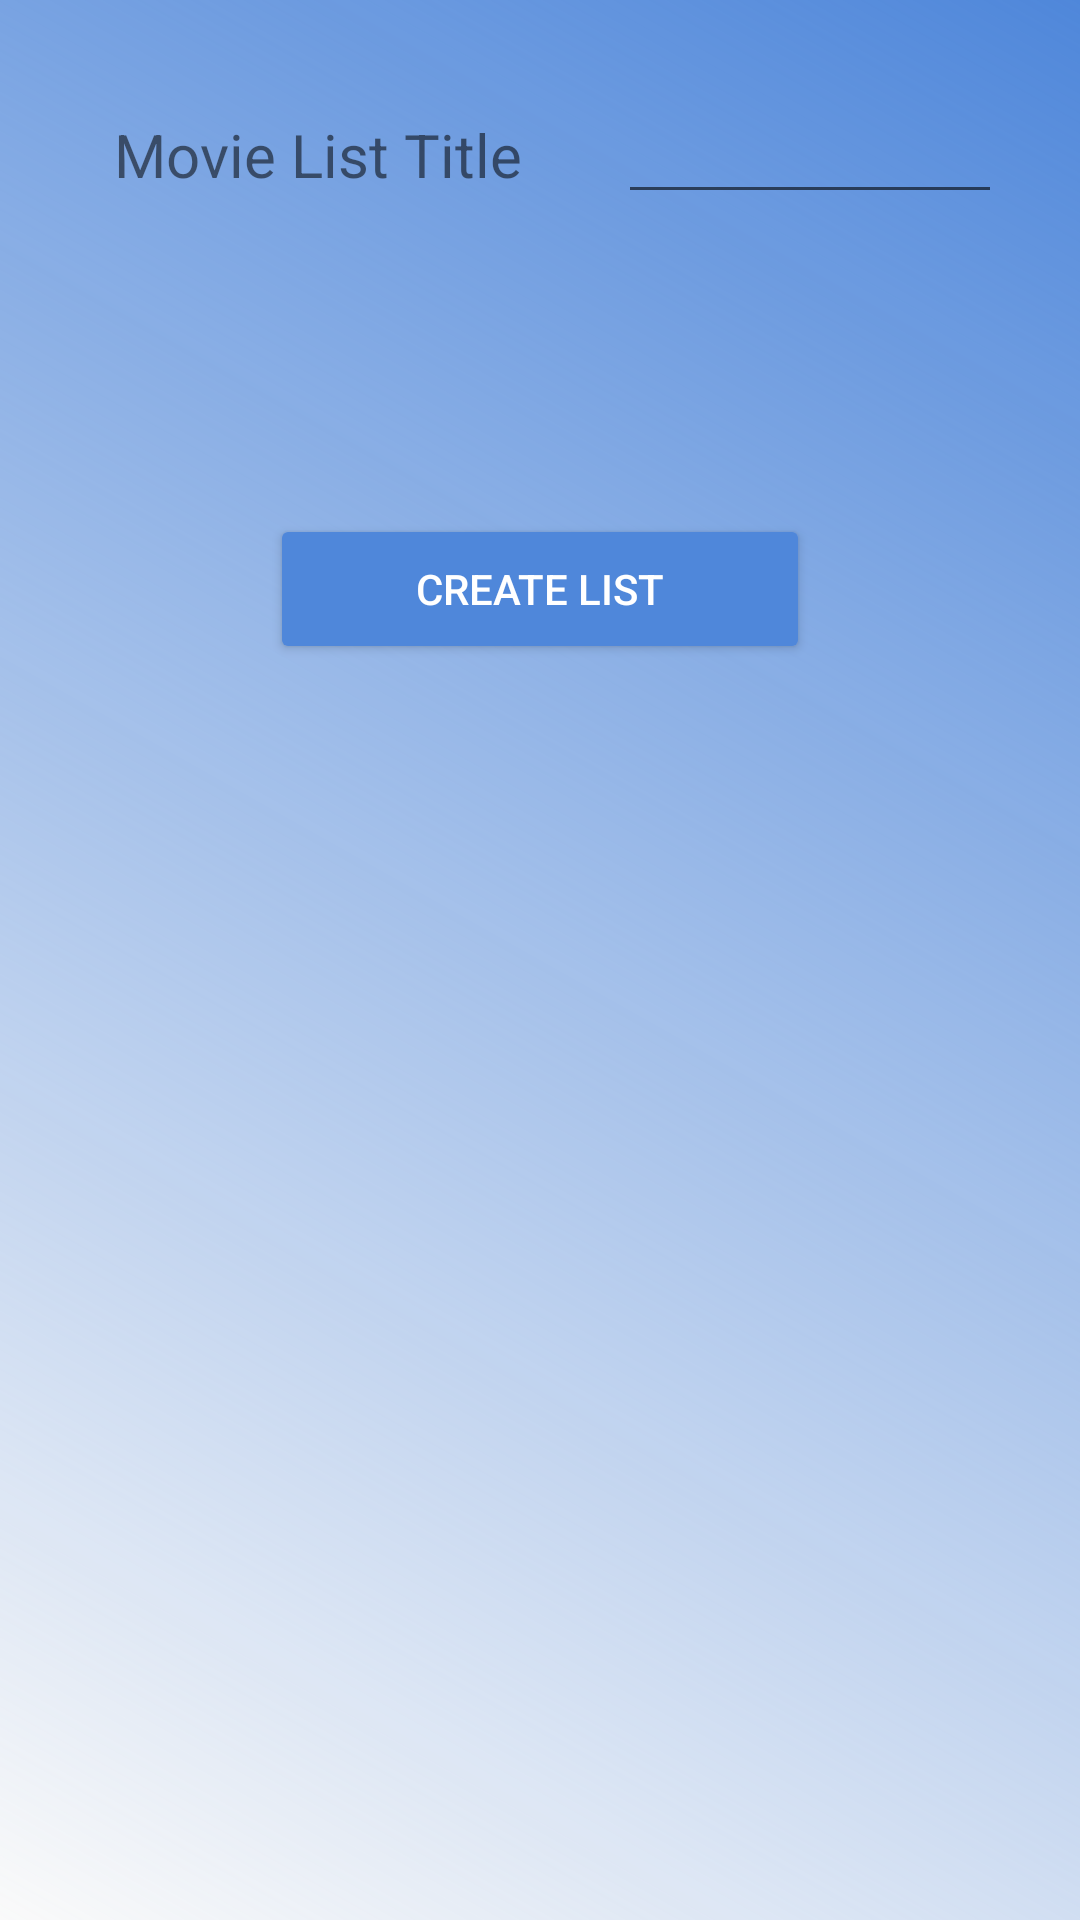

Here is an Android app screen rendered from its layout file. Give the layout XML and the strings, colors and styles it references.
<!-- AndroidManifest.xml: application theme Theme.Filmapplicatie -->
<!-- res/layout/create_movie_list.xml -->
<?xml version="1.0" encoding="utf-8"?>
<androidx.constraintlayout.widget.ConstraintLayout xmlns:android="http://schemas.android.com/apk/res/android"
    xmlns:app="http://schemas.android.com/apk/res-auto"
    android:layout_width="match_parent"
    android:layout_height="match_parent"
    android:background="@drawable/background"
    android:padding="30dp">

    <TextView
        android:id="@+id/movieListTitleText"
        android:layout_width="wrap_content"
        android:layout_height="wrap_content"
        android:layout_marginStart="8dp"
        android:layout_marginTop="8dp"
        android:text="@string/movie_title"
        android:textSize="20sp"
        app:layout_constraintStart_toStartOf="parent"
        app:layout_constraintTop_toTopOf="parent"></TextView>

    <EditText
        android:id="@+id/movieListTitleInput"
        android:layout_width="200dp"
        android:layout_height="wrap_content"
        android:layout_marginStart="32dp"
        android:singleLine="true"
        app:layout_constraintStart_toEndOf="@+id/movieListTitleText"
        app:layout_constraintTop_toTopOf="parent"></EditText>

    <Button
        android:id="@+id/submitMovieList"
        style="@style/button_style"
        android:layout_width="wrap_content"
        android:layout_height="wrap_content"
        android:layout_marginTop="100dp"
        android:onClick="submitMovie"
        android:text="@string/submit_movie"
        app:layout_constraintEnd_toEndOf="parent"
        app:layout_constraintStart_toStartOf="parent"
        app:layout_constraintTop_toBottomOf="@+id/movieListTitleInput" />

</androidx.constraintlayout.widget.ConstraintLayout>
<!-- resources referenced by this layout -->
<resources>
  <!-- drawable background (drawable) -->
  <shape xmlns:android="http://schemas.android.com/apk/res/android" android:shape="rectangle">
  
      <gradient
          android:type="linear"
          android:angle="45"
          android:startColor="@color/backgroundColor"
          android:endColor="@color/blue1"
          />
  
  </shape>
  <string name="movie_title">Movie List Title</string>
  <string name="submit_movie">Create list</string>
  <style name="button_style">
          <item name="android:layout_width">wrap_content</item>
          <item name="android:layout_height">wrap_content</item>
          <item name="android:width">180sp</item>
          <item name="android:height">50sp</item>
          <item name="android:textColor">@color/design_default_color_on_primary</item>
          <item name="android:backgroundTint">@color/blue1</item>
      </style>
  <style name="Theme.Filmapplicatie" parent="Theme.AppCompat.DayNight.DarkActionBar">
          
          <item name="colorPrimary">@color/blue1</item>
          <item name="colorPrimaryVariant">@color/blue2</item>
          <item name="colorOnPrimary">@color/white</item>
          
          <item name="colorSecondary">@color/blue1</item>
          <item name="colorSecondaryVariant">@color/blue1</item>
          <item name="colorOnSecondary">@color/black</item>
          
          <item name="android:statusBarColor" tools:targetApi="l">@color/blue1</item>
      </style>
  <color name="backgroundColor">#00189A</color>
  <color name="blue1">#4F87DA</color>
  <color name="blue2">#0A8DBF</color>
  <color name="white">#FFFFFFFF</color>
  <color name="black">#FF000000</color>
</resources>
